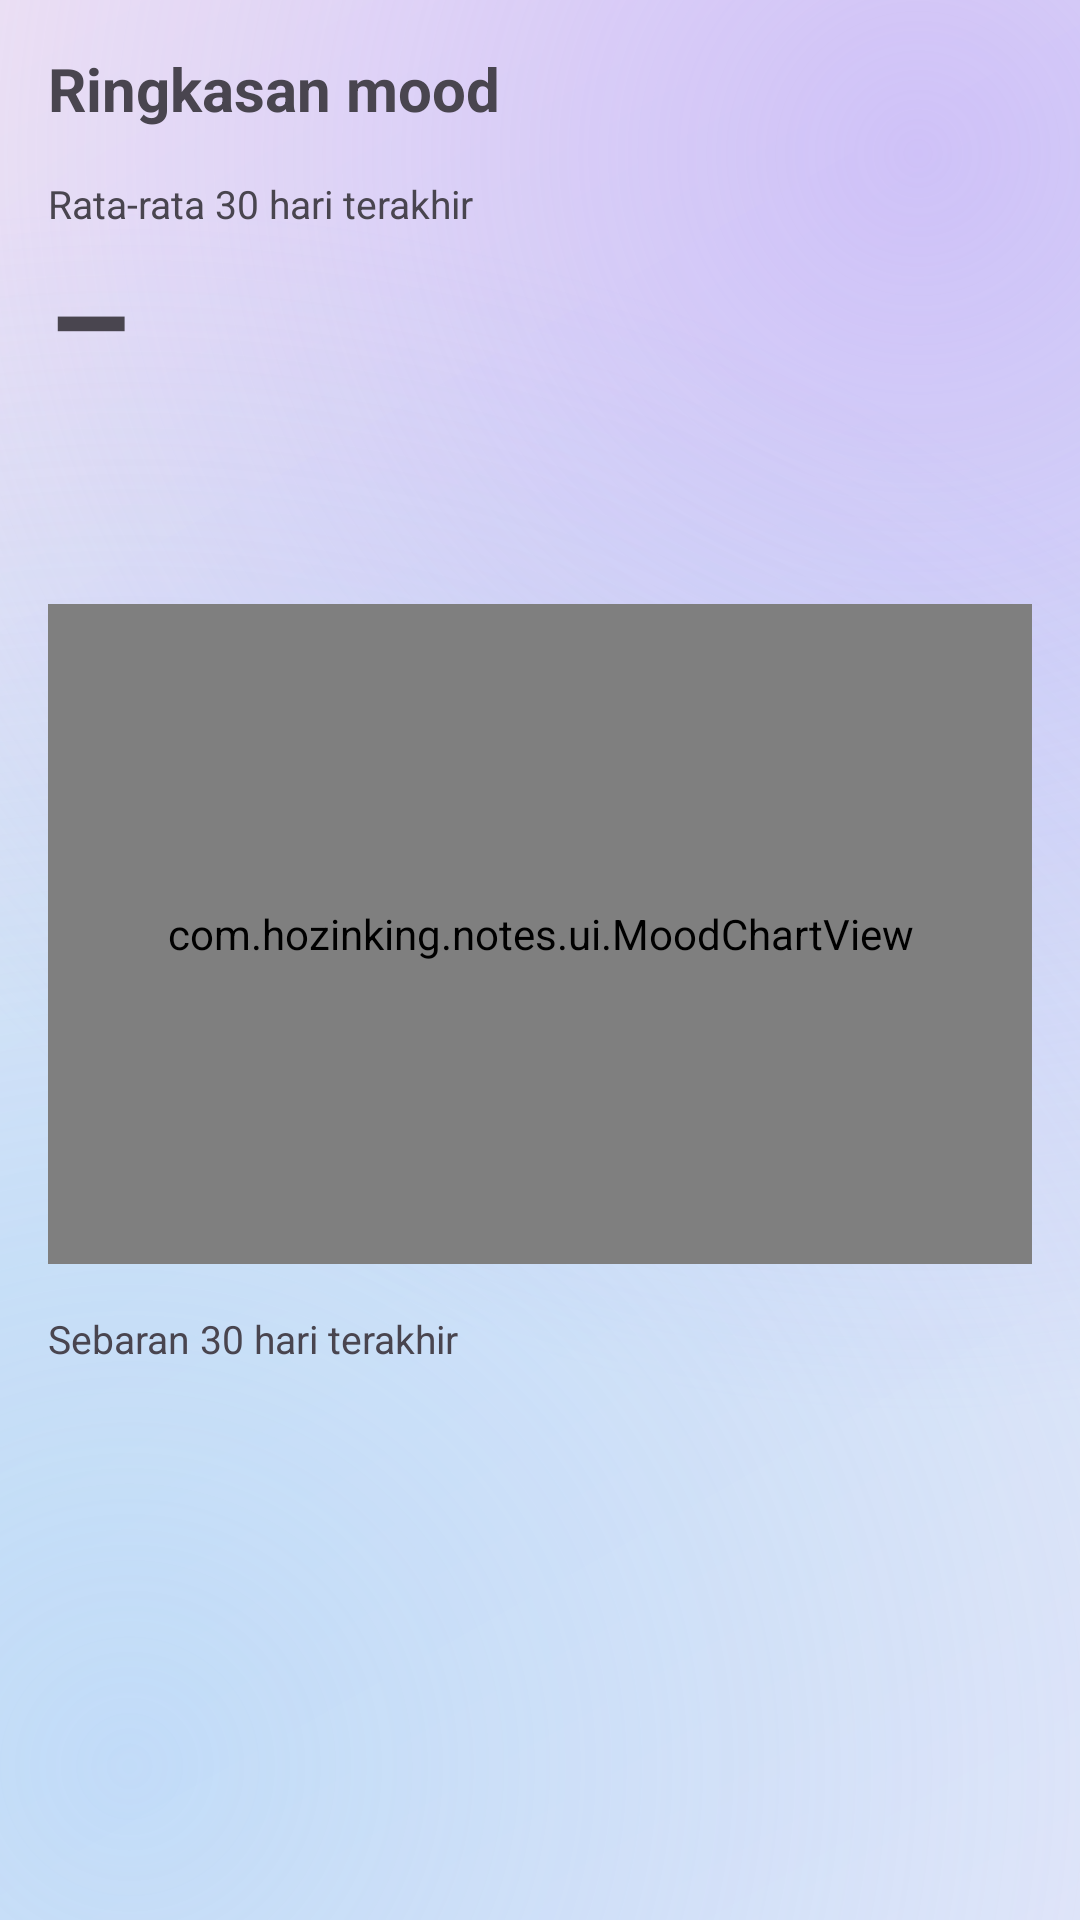

Write the Android layout XML for this screen, with the resource values it uses.
<!-- AndroidManifest.xml: application theme Theme.HozinNotes -->
<!-- res/layout/activity_mood_stats.xml -->
<?xml version="1.0" encoding="utf-8"?>
<ScrollView xmlns:android="http://schemas.android.com/apk/res/android"
    android:layout_width="match_parent"
    android:layout_height="match_parent">

    <LinearLayout
        android:layout_width="match_parent"
        android:layout_height="wrap_content"
        android:orientation="vertical"
        android:padding="16dp">

        <TextView
            android:layout_width="match_parent"
            android:layout_height="wrap_content"
            android:text="@string/mood_stats_title"
            android:textSize="20sp"
            android:textStyle="bold" />

        <TextView
            android:layout_width="match_parent"
            android:layout_height="wrap_content"
            android:layout_marginTop="16dp"
            android:text="@string/mood_avg_caption"
            android:textSize="13sp"
            android:textColor="?attr/colorOnSurfaceVariant" />

        <TextView
            android:id="@+id/mood_avg_value"
            android:layout_width="match_parent"
            android:layout_height="wrap_content"
            android:text="–"
            android:textSize="44sp"
            android:textStyle="bold" />

        <TextView
            android:id="@+id/mood_avg_label"
            android:layout_width="match_parent"
            android:layout_height="wrap_content"
            android:textSize="16sp" />

        <TextView
            android:id="@+id/mood_streak_value"
            android:layout_width="match_parent"
            android:layout_height="wrap_content"
            android:layout_marginTop="8dp"
            android:textSize="15sp" />

        <com.hozinking.notes.ui.MoodChartView
            android:id="@+id/mood_chart"
            android:layout_width="match_parent"
            android:layout_height="220dp"
            android:layout_marginTop="16dp" />

        <TextView
            android:id="@+id/mood_empty"
            android:layout_width="match_parent"
            android:layout_height="wrap_content"
            android:layout_marginTop="16dp"
            android:gravity="center"
            android:padding="24dp"
            android:text="@string/mood_no_data"
            android:textSize="15sp"
            android:textColor="?attr/colorOnSurfaceVariant"
            android:visibility="gone" />

        <TextView
            android:layout_width="match_parent"
            android:layout_height="wrap_content"
            android:layout_marginTop="16dp"
            android:text="@string/mood_dist_caption"
            android:textSize="13sp"
            android:textColor="?attr/colorOnSurfaceVariant" />

        <LinearLayout
            android:id="@+id/mood_dist_row"
            android:layout_width="match_parent"
            android:layout_height="wrap_content"
            android:layout_marginTop="8dp"
            android:orientation="horizontal" />

    </LinearLayout>
</ScrollView>
<!-- resources referenced by this layout -->
<resources>
  <string name="mood_avg_caption">Rata-rata 30 hari terakhir</string>
  <string name="mood_dist_caption">Sebaran 30 hari terakhir</string>
  <string name="mood_no_data">Belum ada data mood. Catat mood harianmu lewat menu ⋯ di daftar catatan.</string>
  <string name="mood_stats_title">Ringkasan mood</string>
  <style name="Theme.HozinNotes" parent="Theme.Material3.DayNight.NoActionBar">
          <item name="colorPrimary">@color/brand_primary</item>
          <item name="colorPrimaryContainer">@color/brand_accent</item>
          <item name="colorOnPrimary">@color/white</item>
          <item name="android:windowBackground">@drawable/bg_glass_gradient</item>
          <item name="colorSurface">@color/surface_light</item>
          <item name="materialCardViewStyle">@style/GlassCardView</item>
          <item name="bottomNavigationStyle">@style/GlassBottomNav</item>
      </style>
  <color name="brand_primary">#8B5CF6</color>
  <color name="brand_accent">#2DD4BF</color>
  <color name="white">#FFFFFF</color>
  <!-- drawable bg_glass_gradient (drawable) -->
  <?xml version="1.0" encoding="utf-8"?>
  <layer-list xmlns:android="http://schemas.android.com/apk/res/android">
      <item>
          <shape android:shape="rectangle">
              <gradient
                  android:angle="135"
                  android:startColor="@color/glass_bg_l1"
                  android:centerColor="@color/glass_bg_l2"
                  android:endColor="@color/glass_bg_l3" />
          </shape>
      </item>
      <item>
          <shape android:shape="rectangle">
              <gradient
                  android:type="radial"
                  android:gradientRadius="420dp"
                  android:centerX="0.85"
                  android:centerY="0.08"
                  android:startColor="@color/glass_blob_l1"
                  android:endColor="#00B79CFA" />
          </shape>
      </item>
      <item>
          <shape android:shape="rectangle">
              <gradient
                  android:type="radial"
                  android:gradientRadius="520dp"
                  android:centerX="0.12"
                  android:centerY="0.92"
                  android:startColor="@color/glass_blob_l2"
                  android:endColor="#008FCBF8" />
          </shape>
      </item>
  </layer-list>
  <color name="surface_light">#FFFFFF</color>
  <style name="GlassCardView" parent="Widget.Material3.CardView.Elevated">
          <item name="cardBackgroundColor">@color/glass_fill</item>
          <item name="cardElevation">0dp</item>
          <item name="strokeColor">@color/glass_stroke</item>
          <item name="strokeWidth">1dp</item>
      </style>
  <style name="GlassBottomNav" parent="Widget.Material3.BottomNavigationView">
          <item name="android:background">@drawable/glass_nav</item>
          <item name="elevation">0dp</item>
      </style>
  <color name="glass_bg_l1">#EDE9F9</color>
  <color name="glass_bg_l2">#DCE6F7</color>
  <color name="glass_bg_l3">#F3E9F4</color>
  <color name="glass_blob_l1">#80B79CFA</color>
  <color name="glass_blob_l2">#668FCBF8</color>
  <color name="glass_fill">#40FFFFFF</color>
  <color name="glass_stroke">#66FFFFFF</color>
  <!-- drawable glass_nav (drawable) -->
  <?xml version="1.0" encoding="utf-8"?>
  <layer-list xmlns:android="http://schemas.android.com/apk/res/android">
      <item>
          <shape android:shape="rectangle">
              <solid android:color="@color/glass_fill" />
          </shape>
      </item>
      <item
          android:height="1dp"
          android:gravity="top">
          <shape android:shape="rectangle">
              <solid android:color="@color/glass_stroke" />
          </shape>
      </item>
  </layer-list>
</resources>
